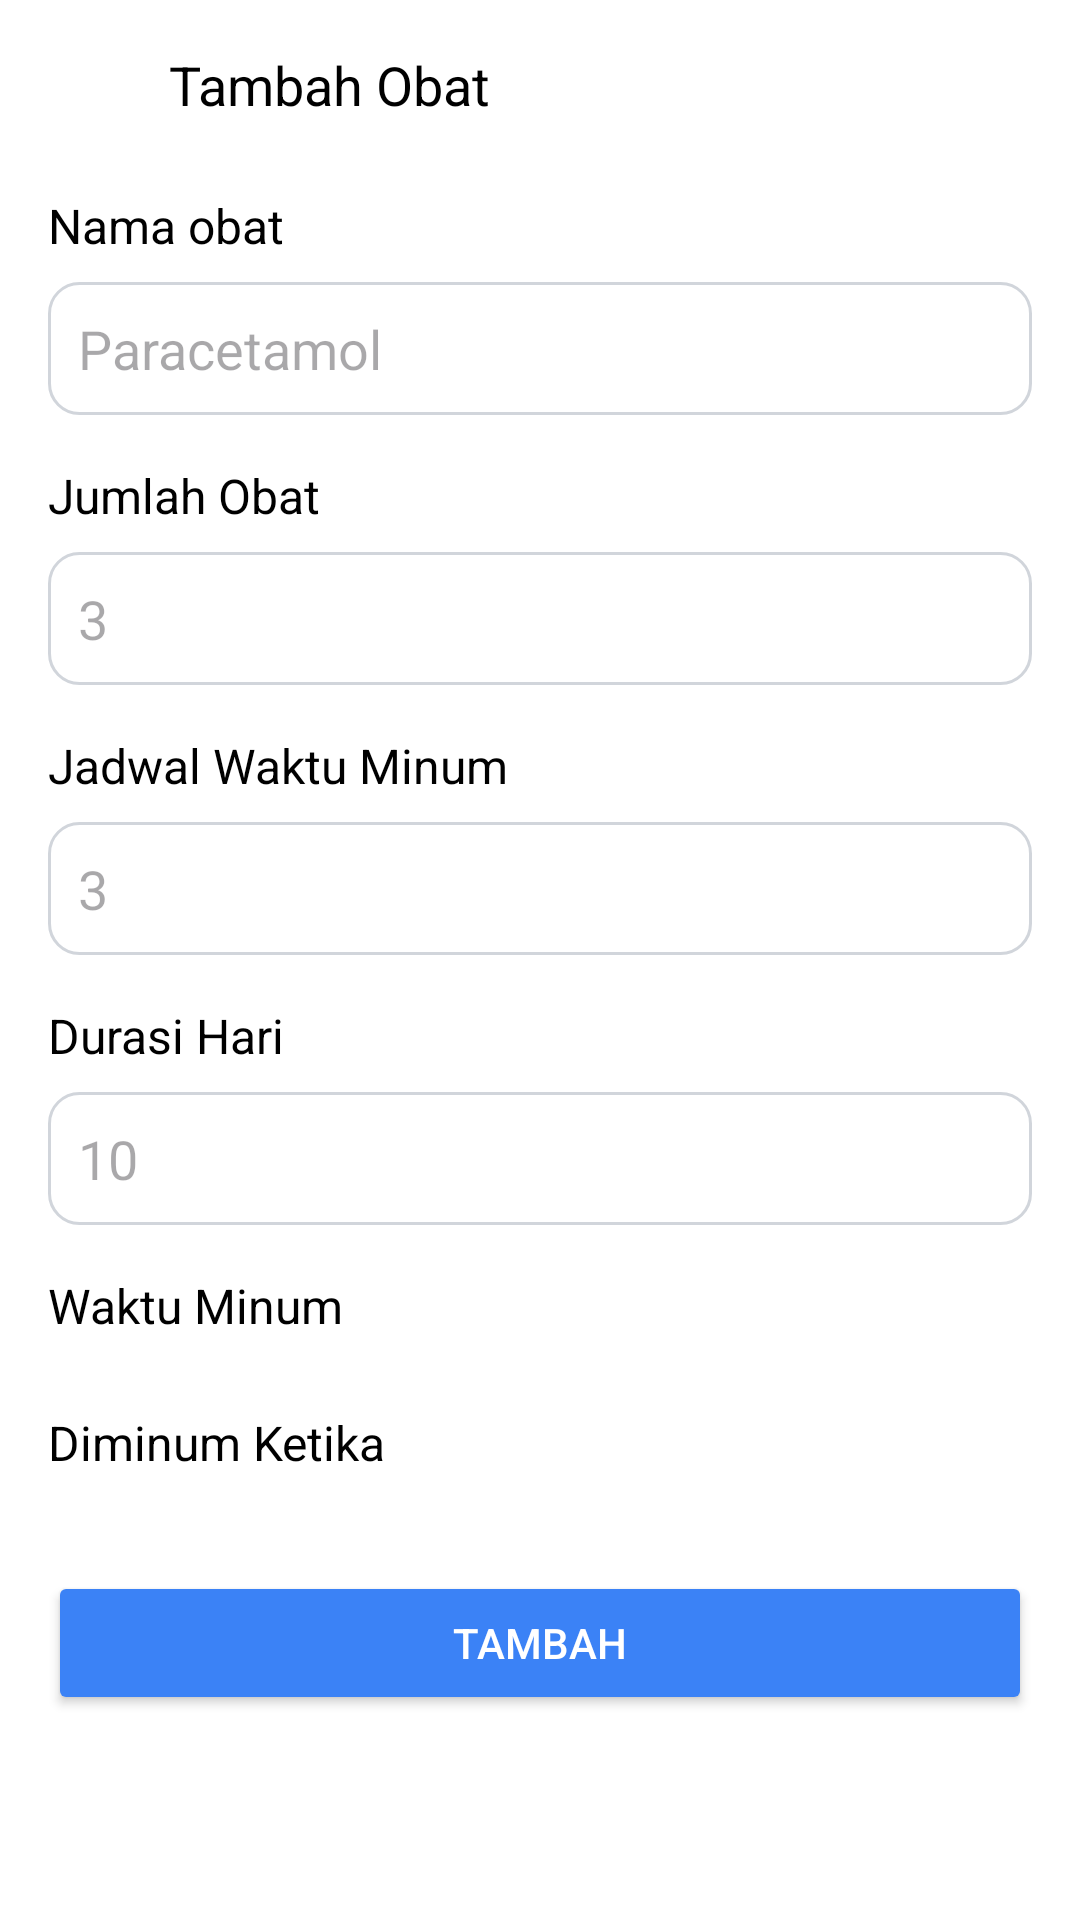

Produce the Android XML layout that renders to this screen, including the resource entries it uses.
<!-- AndroidManifest.xml: application theme Theme.PillAlert -->
<!-- res/layout/activity_create_schedule.xml -->
<?xml version="1.0" encoding="utf-8"?>
<ScrollView
    xmlns:android="http://schemas.android.com/apk/res/android"
    android:layout_width="match_parent"
    android:layout_height="match_parent"
    android:padding="16dp"
    android:background="#FFFFFF">

    <LinearLayout
        android:layout_width="match_parent"
        android:layout_height="wrap_content"
        android:orientation="vertical">

        
        <LinearLayout
            android:layout_width="match_parent"
            android:layout_height="wrap_content"
            android:orientation="horizontal"
            android:gravity="center_vertical">

            
            <ImageView
                android:id="@+id/backButton"
                android:layout_width="24dp"
                android:layout_height="24dp"
                android:src="@drawable/ic_back"
                android:contentDescription="Back Button" />

            
            <TextView
                android:layout_width="wrap_content"
                android:layout_height="wrap_content"
                android:layout_marginStart="16dp"
                android:text="Tambah Obat"
                android:textSize="18sp"
                android:textColor="#000000"
                android:gravity="center" />
        </LinearLayout>

        
        
        <TextView
            android:layout_width="match_parent"
            android:layout_height="wrap_content"
            android:layout_marginTop="24dp"
            android:text="Nama obat"
            android:textSize="16sp"
            android:textColor="#000000" />
        <EditText
            android:id="@+id/medicineNameEditText"
            android:layout_width="match_parent"
            android:layout_height="wrap_content"
            android:hint="Paracetamol"
            android:background="@drawable/edit_text_background"
            android:padding="10dp"
            android:layout_marginTop="8dp" />

        
        <TextView
            android:layout_width="match_parent"
            android:layout_height="wrap_content"
            android:layout_marginTop="16dp"
            android:text="Jumlah Obat"
            android:textSize="16sp"
            android:textColor="#000000" />
        <EditText
            android:id="@+id/medicineQuantityEditText"
            android:layout_width="match_parent"
            android:layout_height="wrap_content"
            android:hint="3"
            android:inputType="number"
            android:background="@drawable/edit_text_background"
            android:padding="10dp"
            android:layout_marginTop="8dp" />

        
        <TextView
            android:layout_width="match_parent"
            android:layout_height="wrap_content"
            android:layout_marginTop="16dp"
            android:text="Jadwal Waktu Minum"
            android:textSize="16sp"
            android:textColor="#000000" />
        <EditText
            android:id="@+id/scheduleEditText"
            android:layout_width="match_parent"
            android:layout_height="wrap_content"
            android:hint="3"
            android:inputType="number"
            android:background="@drawable/edit_text_background"
            android:padding="10dp"
            android:layout_marginTop="8dp" />

        
        <TextView
            android:layout_width="match_parent"
            android:layout_height="wrap_content"
            android:layout_marginTop="16dp"
            android:text="Durasi Hari"
            android:textSize="16sp"
            android:textColor="#000000" />
        <EditText
            android:id="@+id/durationEditText"
            android:layout_width="match_parent"
            android:layout_height="wrap_content"
            android:hint="10"
            android:inputType="number"
            android:background="@drawable/edit_text_background"
            android:padding="10dp"
            android:layout_marginTop="8dp" />

        
        <TextView
            android:layout_width="match_parent"
            android:layout_height="wrap_content"
            android:layout_marginTop="16dp"
            android:text="Waktu Minum"
            android:textSize="16sp"
            android:textColor="#000000" />
        <Spinner
            android:id="@+id/timeSpinner"
            android:layout_width="match_parent"
            android:layout_height="wrap_content"
            android:layout_marginTop="8dp"
            android:background="@drawable/edit_text_background" />

        
        <TextView
            android:layout_width="match_parent"
            android:layout_height="wrap_content"
            android:layout_marginTop="16dp"
            android:text="Diminum Ketika"
            android:textSize="16sp"
            android:textColor="#000000" />
        <Spinner
            android:id="@+id/conditionSpinner"
            android:layout_width="match_parent"
            android:layout_height="wrap_content"
            android:layout_marginTop="8dp"
            android:background="@drawable/edit_text_background" />

        
        <Button
            android:id="@+id/addButton"
            android:layout_width="match_parent"
            android:layout_height="wrap_content"
            android:layout_marginTop="24dp"
            android:backgroundTint="#3B82F6"
            android:text="Tambah"
            android:textColor="#FFFFFF"
            android:padding="10dp" />
    </LinearLayout>
</ScrollView>
<!-- resources referenced by this layout -->
<resources>
  <!-- drawable edit_text_background (drawable) -->
  <?xml version="1.0" encoding="utf-8"?>
  <shape xmlns:android="http://schemas.android.com/apk/res/android">
      <solid android:color="#FFFFFF" />
      <stroke android:width="1dp" android:color="#D1D5DB" />
      <corners android:radius="10dp" />
  </shape>
  <style name="Theme.PillAlert" parent="Base.Theme.PillAlert" />
  <style name="Base.Theme.PillAlert" parent="Theme.Material3.DayNight.NoActionBar">
          
          
      </style>
</resources>
